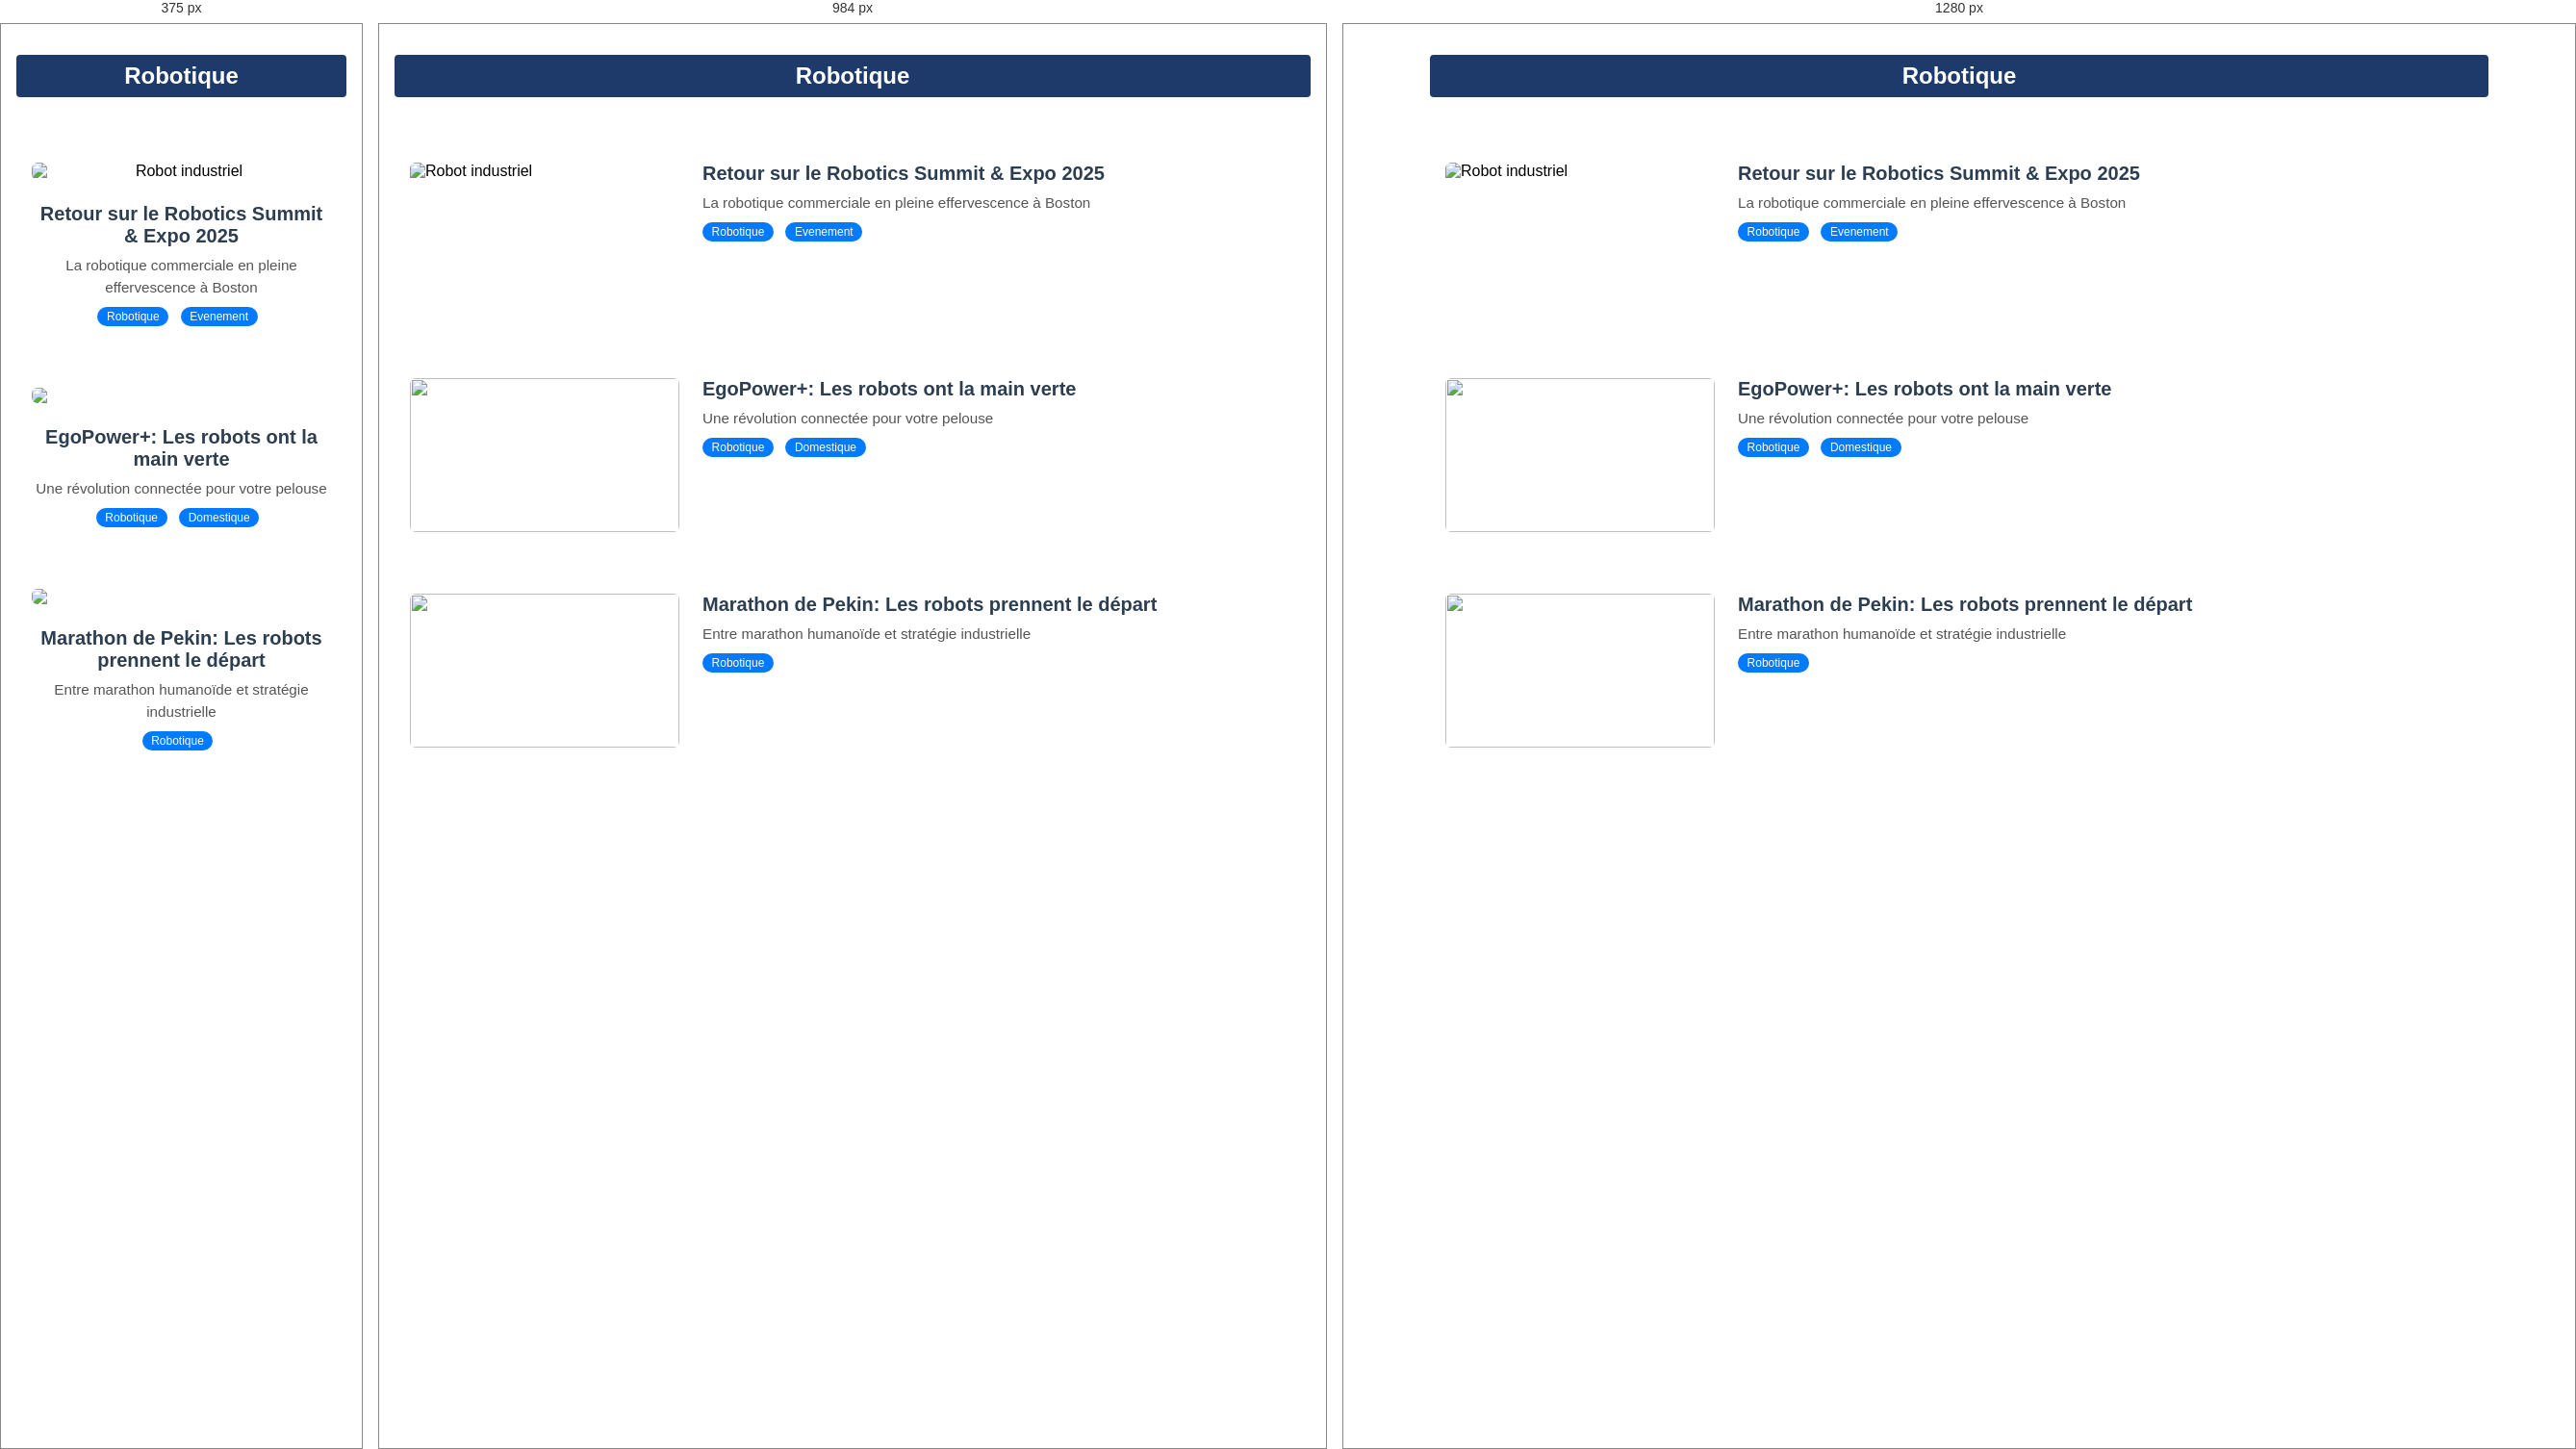
Rendered at 375 px, 984 px and 1280 px, left to right.

<!-- file: Culture.html -->
<!DOCTYPE html>
<html lang="fr">
<head>
  <meta charset="UTF-8">
  <meta name="viewport" content="width=device-width, initial-scale=1.0">
  <title>Thème - Robotique</title>
  <link rel="stylesheet" href="style.css">
  <script src="https://cdnjs.cloudflare.com/ajax/libs/font-awesome/6.4.0/js/all.min.js"></script>
</head>
<body>

  <!-- Inclusion du header -->
  <div id="header-placeholder"></div>

  <!-- Section principale des articles -->
  <!-- Section principale des articles par thème -->
 <main class="theme-robotique-container">
  <div class="headline-banner">
  <h2>Robotique</h2>
</div>
  <div class="theme-robotique-list">

    <a href="article-Summit2025.html" class="theme-robotique-item">
      <img src='roboticssummit.jpg' alt="Robot industriel" class="theme-robotique-img">
      <div class="theme-robotique-overlay">
        <h3>Retour sur le Robotics Summit & Expo 2025</h3>
        <p>La robotique commerciale en pleine effervescence à Boston</p>
        <div class="theme-robotique-tags">
          <span class="theme-robotique-tag">Robotique</span>
          <span class="theme-robotique-tag">Evenement</span>
        </div>
      </div>
    </a>

    <a href="article_egopower.html" class="theme-robotique-item">
      <img src='Egopower1.jpg' class="theme-robotique-img">
      <div class="theme-robotique-overlay">
        <h3>EgoPower+: Les robots ont la main verte</h3>
        <p>Une révolution connectée pour votre pelouse</p>
        <div class="theme-robotique-tags">
          <span class="theme-robotique-tag">Robotique</span>
          <span class="theme-robotique-tag">Domestique</span>
        </div>
      </div>
    </a>

    <a href="article_marathon de pekin.html" class="theme-robotique-item">
      <img src='Robot_marathon_pekin.png' class="theme-robotique-img">
      <div class="theme-robotique-overlay">
        <h3>Marathon de Pekin: Les robots prennent le départ</h3>
        <p>Entre marathon humanoïde et stratégie industrielle</p>
        <div class="theme-robotique-tags">
          <span class="theme-robotique-tag">Robotique</span>
        </div>
      </div>
    </a>

  </div>
  </main>

   <!-- Lottie + Header -->
  <div id="footer-placeholder"></div>
 <script src="https://cdnjs.cloudflare.com/ajax/libs/lottie-web/5.7.4/lottie.min.js"></script>
  <script src="inject-layout.js"></script>
</body>
</html>


/* @media block from style.css */
@media (max-width: 768px) {
  .menu-toggle {
    display: block;
  }

  .main-nav ul {
    display: none;
    flex-direction: column;
    width: 100%;
  }

  .main-nav ul.open {
    display: flex;
  }

  .main-nav li {
    margin: 10px 0;
  }
}

/* @media block from style.css */
@media (max-width: 768px) {
  .menu-toggle {
    display: block;
  }

  .main-nav ul {
    display: none;
    flex-direction: column;
    width: 100%;
  }

  .main-nav ul.open {
    display: flex;
  }

  .main-nav li {
    margin: 10px 0;
  }
}

/* @media block from style.css */
@media (max-width: 768px) {
  .menu-toggle {
    display: block;
  }

  .main-nav ul {
    display: none;
    flex-direction: column;
    width: 100%;
  }

  .main-nav ul.open {
    display: flex;
  }

  .main-nav li {
    margin: 10px 0;
  }
}

/* @media block from style.css */
@media (max-width: 1200px) {
  .articles-image {
    display: none;
  }
}

/* @media block from style.css */
@media (max-width: 768px) {
  .menu-toggle {
    display: block;
  }

  .main-nav ul {
    display: none;
    flex-direction: column;
    width: 100%;
  }

  .main-nav ul.open {
    display: flex;
  }

  .main-nav li {
    margin: 10px 0;
  }
}

/* @media block from style.css */
@media screen and (max-width: 768px) {
  .article-grid {
    grid-template-columns: 1fr;
  }

  .article-grid .small-articles {
    flex-direction: row;
    flex-wrap: wrap;
    gap: 10px;
  }

  .article-grid .article.small {
    flex: 1 1 48%;
  }
}

/* @media block from style.css */
@media (max-width: 768px) {
  .theme-robotique-item {
    flex-direction: column;
    align-items: center;
    text-align: center;
  }

  .theme-robotique-img {
    width: 100%;
    height: auto;
  }

  .theme-robotique-overlay {
    align-items: center;
  }
}

/* @media block from style.css */
@media (max-width: 768px) {
  .theme-robotique-item {
    flex-direction: column;
    align-items: center;
    text-align: center;
  }

  .theme-robotique-img {
    width: 100%;
    height: auto;
  }

  .theme-robotique-overlay {
    align-items: center;
  }
}